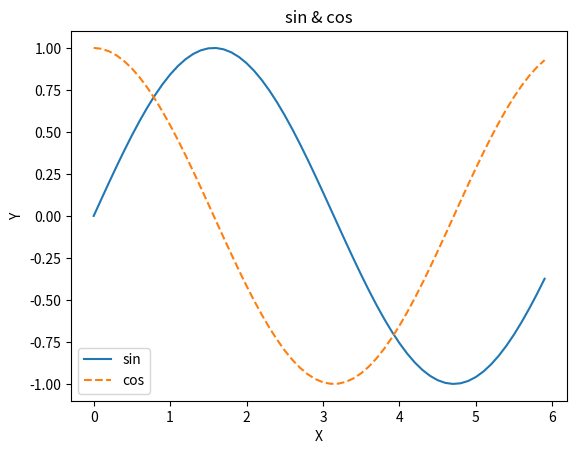

Reproduce this figure in Python.
import numpy as np
import matplotlib.pyplot as plt

x = np.arange(0, 6, 0.1)
y1 = np.sin(x)
y2 = np.cos(x)

# 绘制图形
plt.plot(x, y1, label = "sin")
plt.plot(x, y2, label = "cos", linestyle = "--")

plt.xlabel("X") # X轴标签
plt.ylabel("Y") # Y轴标签

plt.title("sin & cos") 
plt.legend() # 显示图示标签

plt.show()